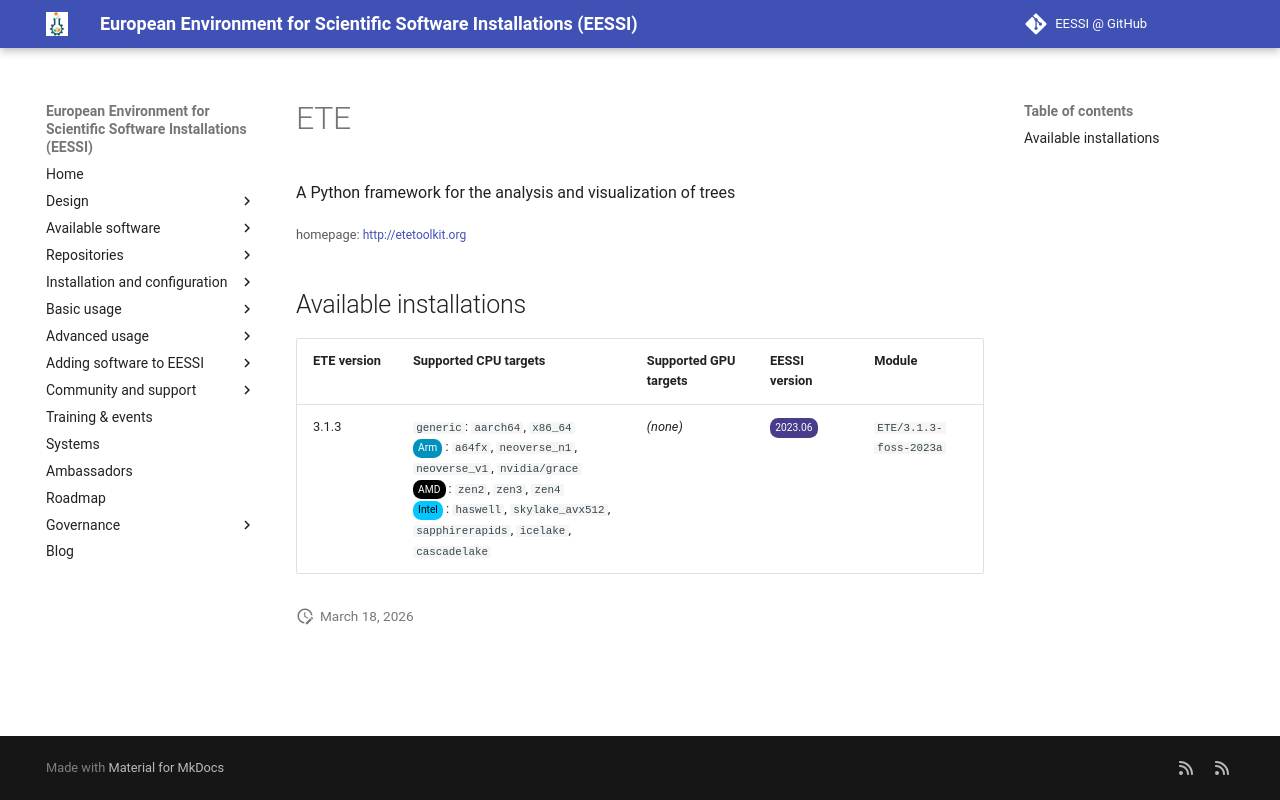

repository: EESSI/docs · page: available_software/detail/ETE/index.html · generator: mkdocs

---
json_ld:
  '@context': https://schema.org
  '@type': SoftwareApplication
  applicationCategory: DeveloperApplication
  description: A Python framework for the analysis and visualization of trees
  license: Not confirmed
  name: ETE
  offers:
    '@type': Offer
    price: 0
  operatingSystem: LINUX
  review:
    '@type': Review
    author:
      '@type': Organization
      name: EESSI
    reviewBody: Application has been successfully made available on all architectures
      supported by EESSI
    reviewRating:
      '@type': Rating
      ratingValue: 5
  softwareRequirements: See https://www.eessi.io/docs/ for how to make EESSI available
    on your system
  softwareVersion: '[''3.1.3'']'
  url: http://etetoolkit.org
---
# ETE


A Python framework for the analysis and visualization of trees

<small>homepage: </small><span class="software-link">[http://etetoolkit.org](http://etetoolkit.org)</span>

## Available installations


|ETE version|Supported CPU targets|Supported GPU targets|EESSI version|Module|
| --- | --- | --- | --- | --- |
|3.1.3|`generic`: `aarch64`, `x86_64`<br/><span class="software-cpu-arm">Arm</span>: `a64fx`, `neoverse_n1`, `neoverse_v1`, `nvidia/grace`<br/><span class="software-cpu-amd">AMD</span>: `zen2`, `zen3`, `zen4`<br/><span class="software-cpu-intel">Intel</span>: `haswell`, `skylake_avx512`, `sapphirerapids`, `icelake`, `cascadelake`<br/>|*(none)*|<span class="software-eessi-version-202306">2023.06</span>|`ETE/3.1.3-foss-2023a`|
